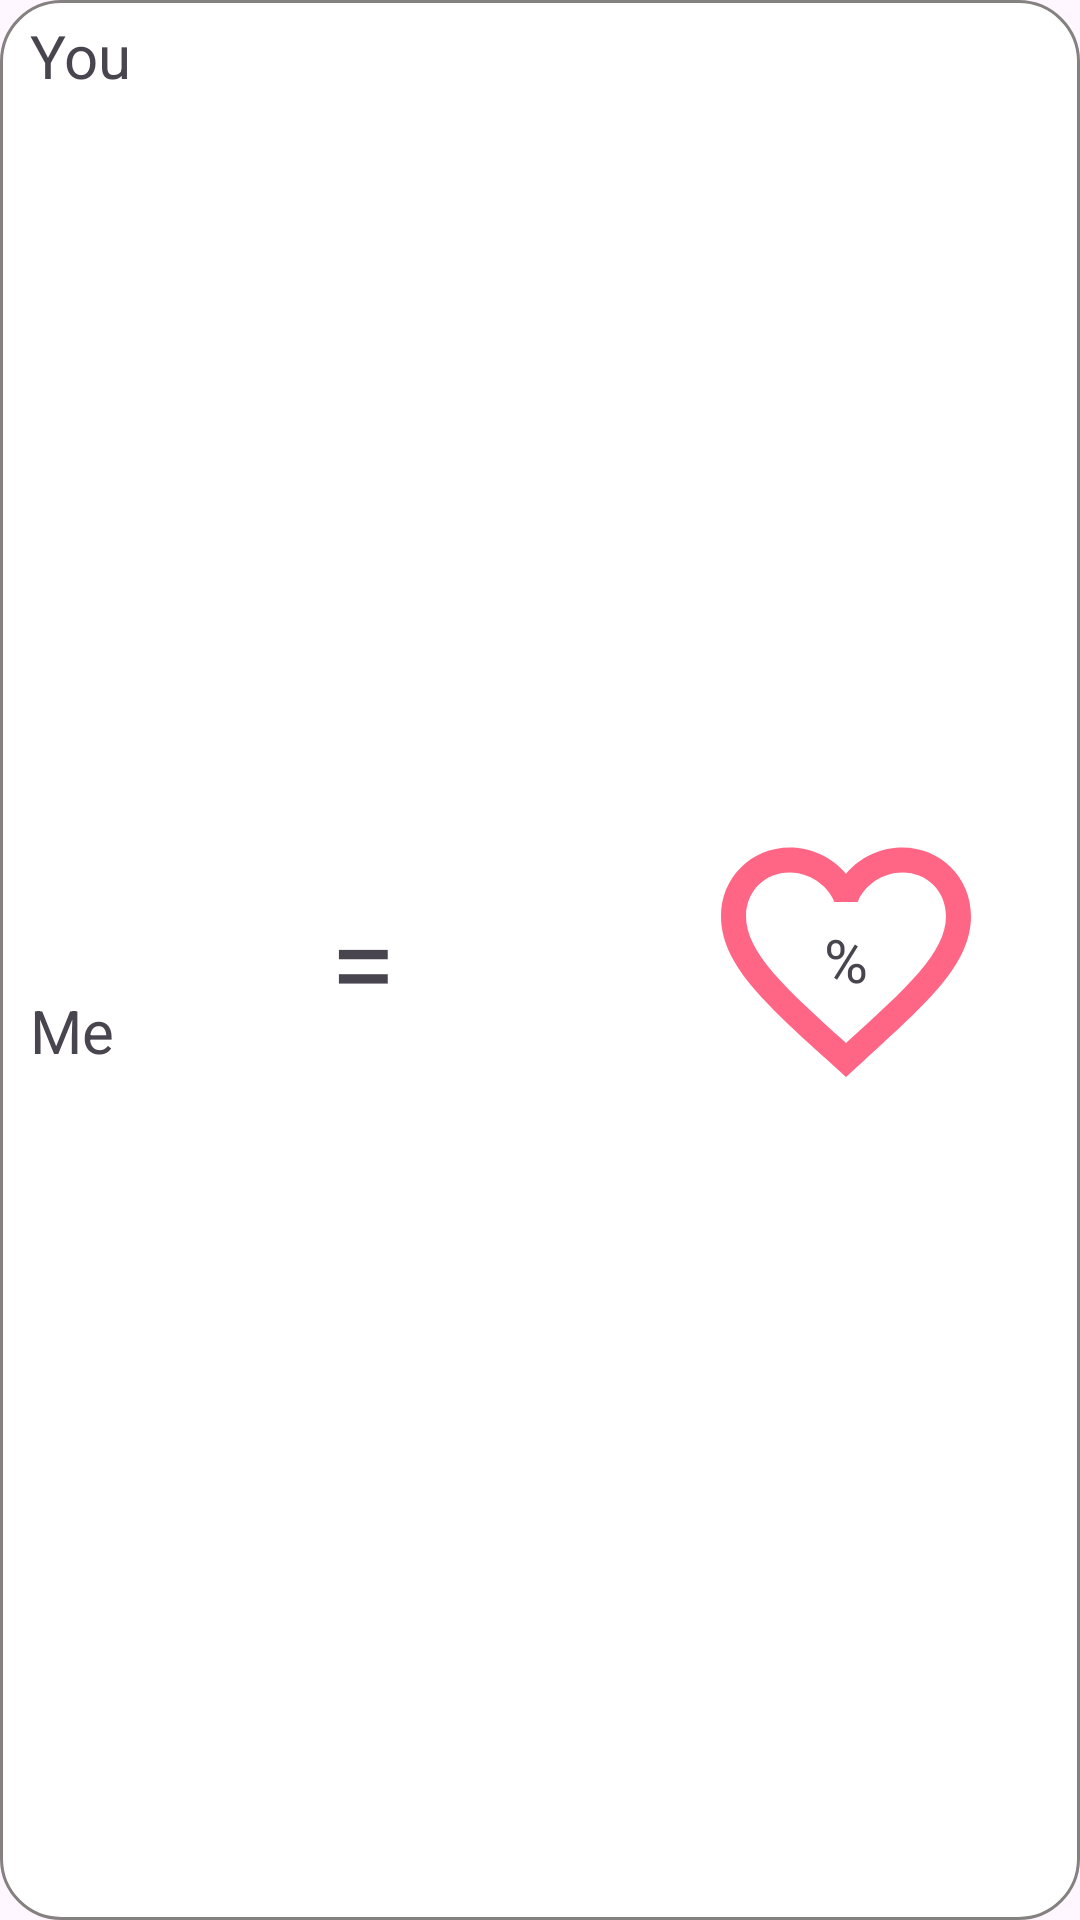

Reconstruct the res/layout file that produces this screen, plus the resources it refers to.
<!-- AndroidManifest.xml: application theme Theme.Retrofit12 -->
<!-- res/layout/history_items.xml -->
<?xml version="1.0" encoding="utf-8"?>
<androidx.constraintlayout.widget.ConstraintLayout xmlns:android="http://schemas.android.com/apk/res/android"
    android:layout_width="wrap_content"
    android:layout_height="wrap_content"
    android:paddingStart="10dp"
    android:padding="5dp"
    android:background="@drawable/bg_plain"
    android:id="@+id/history_items"
    xmlns:app="http://schemas.android.com/apk/res-auto">

    <TextView
        android:layout_width="wrap_content"
        android:layout_height="wrap_content"
        android:text="@string/you"
        app:layout_constraintTop_toTopOf="parent"
        android:id="@+id/tv_you"
        app:layout_constraintStart_toStartOf="parent"
        android:textSize="20sp"
        />

    <ImageView
        android:layout_width="20dp"
        android:layout_height="20dp"
        app:layout_constraintTop_toTopOf="parent"
        app:layout_constraintBottom_toBottomOf="parent"
        android:id="@+id/iv_heart"
        app:layout_constraintStart_toStartOf="parent"
        android:src="@drawable/ic_pink_heart"
        />
    <TextView
        android:layout_width="wrap_content"
        android:layout_height="wrap_content"
        android:text="@string/me"
        app:layout_constraintTop_toBottomOf="@id/iv_heart"
        android:id="@+id/tv_me"
        app:layout_constraintStart_toStartOf="parent"
        android:textSize="20sp"
        />
    <TextView
        android:layout_width="wrap_content"
        android:layout_height="wrap_content"
        android:textSize="40sp"
        android:text="="
        app:layout_constraintStart_toStartOf="parent"
        app:layout_constraintTop_toTopOf="parent"
        app:layout_constraintBottom_toBottomOf="parent"
        android:layout_marginStart="100dp"
        android:id="@+id/tv_equal"/>

    <TextView
        android:layout_width="100dp"
        android:layout_height="100dp"
        android:text="%"
        android:gravity="center"
        android:id="@+id/tv_percentage"
        app:layout_constraintTop_toTopOf="parent"
        app:layout_constraintBottom_toBottomOf="parent"
        android:layout_marginStart="100dp"
        app:layout_constraintStart_toEndOf="@id/tv_equal"
        android:textSize="20sp"
        android:background="@drawable/bg_pink_heart"
        />



</androidx.constraintlayout.widget.ConstraintLayout>
<!-- resources referenced by this layout -->
<resources>
  <!-- drawable bg_pink_heart (drawable) -->
  <vector android:height="24dp" android:tint="#FF6685"
      android:viewportHeight="24" android:viewportWidth="24"
      android:width="24dp" xmlns:android="http://schemas.android.com/apk/res/android">
      <path android:fillColor="@android:color/white" android:pathData="M16.5,3c-1.74,0 -3.41,0.81 -4.5,2.09C10.91,3.81 9.24,3 7.5,3 4.42,3 2,5.42 2,8.5c0,3.78 3.4,6.86 8.55,11.54L12,21.35l1.45,-1.32C18.6,15.36 22,12.28 22,8.5 22,5.42 19.58,3 16.5,3zM12.1,18.55l-0.1,0.1 -0.1,-0.1C7.14,14.24 4,11.39 4,8.5 4,6.5 5.5,5 7.5,5c1.54,0 3.04,0.99 3.57,2.36h1.87C13.46,5.99 14.96,5 16.5,5c2,0 3.5,1.5 3.5,3.5 0,2.89 -3.14,5.74 -7.9,10.05z"/>
  </vector>
  <!-- drawable bg_plain (drawable) -->
  <?xml version="1.0" encoding="utf-8"?>
  <shape xmlns:android="http://schemas.android.com/apk/res/android">
  
      <stroke
          android:color="@color/grey"
          android:width="1dp"/>
      <corners
          android:radius="20dp"/>
      <solid
          android:color="@color/white"/>
  
  </shape>
  <string name="me">Me</string>
  <string name="you">You</string>
  <style name="Theme.Retrofit12" parent="Theme.Material3.DayNight">
          
          <item name="colorPrimary">@color/purple_500</item>
          <item name="colorPrimaryVariant">@color/purple_700</item>
          <item name="colorOnPrimary">@color/white</item>
          
          <item name="colorSecondary">@color/teal_200</item>
          <item name="colorSecondaryVariant">@color/teal_700</item>
          <item name="colorOnSecondary">@color/black</item>
          
          <item name="android:statusBarColor">?attr/colorPrimaryVariant</item>
          
      </style>
  <color name="grey">#868181</color>
  <color name="white">#FFFFFFFF</color>
  <color name="purple_500">#FF6200EE</color>
  <color name="purple_700">#FF3700B3</color>
  <color name="teal_200">#FF03DAC5</color>
  <color name="teal_700">#FF018786</color>
  <color name="black">#FF000000</color>
</resources>
